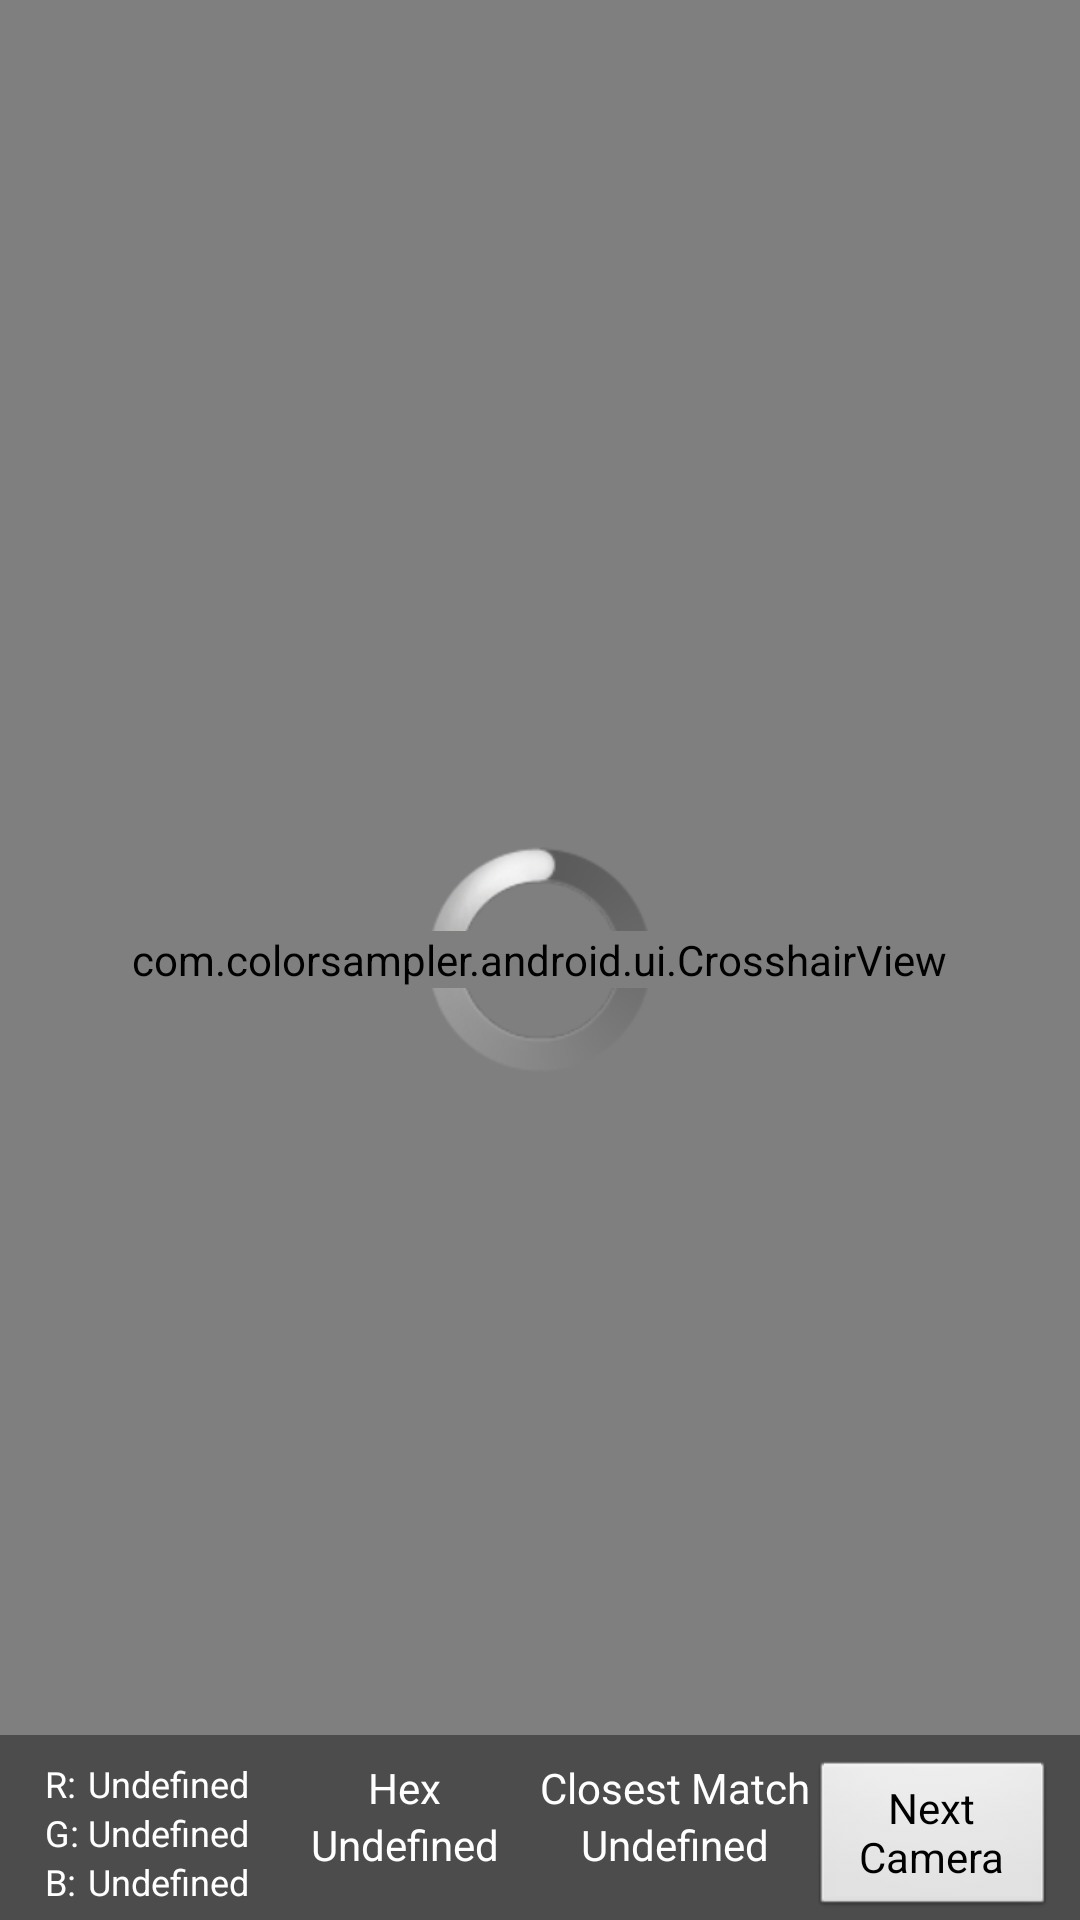

The Android layout XML behind this screen, and the referenced resources:
<!-- AndroidManifest.xml: application theme android:Theme.NoTitleBar -->
<!-- res/layout/activity_camera.xml -->
<RelativeLayout xmlns:android="http://schemas.android.com/apk/res/android"
    xmlns:tools="http://schemas.android.com/tools"
    android:layout_width="fill_parent"
    android:layout_height="fill_parent"
    android:paddingRight="0dp" >

    <SurfaceView
        android:id="@+id/CameraSurfaceView"
        android:layout_width="fill_parent"
        android:layout_height="fill_parent"
        android:layout_alignParentBottom="true"
        android:layout_alignParentLeft="true"
        android:layout_alignParentRight="true"
        android:layout_alignParentTop="true" />

    <ProgressBar
        android:id="@+id/CameraProgressBar"
        style="?android:attr/progressBarStyleLarge"
        android:layout_width="wrap_content"
        android:layout_height="wrap_content"
        android:layout_centerHorizontal="true"
        android:layout_centerVertical="true" />

    <com.colorsampler.android.ui.CrosshairView
        android:id="@+id/CrossHairView"
        android:layout_width="wrap_content"
        android:layout_height="wrap_content"
        android:layout_centerHorizontal="true"
        android:layout_centerVertical="true" />

    <LinearLayout
        android:layout_width="fill_parent"
        android:layout_height="wrap_content"
        android:layout_alignParentBottom="true"
        android:layout_alignParentLeft="true"
        android:background="@color/TransparentBackground"
        android:orientation="horizontal" >

        <LinearLayout
            android:layout_width="fill_parent"
            android:layout_height="match_parent"
            android:layout_marginLeft="@dimen/small_margin"
            android:layout_marginTop="@dimen/small_margin"
            android:layout_weight="1"
            android:baselineAligned="false"
            android:gravity="center_horizontal" >

            <LinearLayout
                android:layout_width="wrap_content"
                android:layout_height="match_parent"
                android:orientation="vertical" >

                <TextView
                    android:id="@+id/R"
                    android:layout_width="wrap_content"
                    android:layout_height="wrap_content"
                    android:text="@string/r"
                    android:textColor="@color/White"
                    android:textSize="@dimen/small_text" />

                <TextView
                    android:id="@+id/G"
                    android:layout_width="wrap_content"
                    android:layout_height="wrap_content"
                    android:text="@string/g"
                    android:textColor="@color/White"
                    android:textSize="@dimen/small_text" />

                <TextView
                    android:id="@+id/B"
                    android:layout_width="wrap_content"
                    android:layout_height="wrap_content"
                    android:text="@string/b"
                    android:textColor="@color/White"
                    android:textSize="@dimen/small_text" />
            </LinearLayout>

            <LinearLayout
                android:layout_width="wrap_content"
                android:layout_height="match_parent"
                android:orientation="vertical" >

                <TextView
                    android:id="@+id/RedValue"
                    android:layout_width="wrap_content"
                    android:layout_height="wrap_content"
                    android:layout_gravity="left"
                    android:layout_marginLeft="3dp"
                    android:text="@string/undefined"
                    android:textColor="@color/White"
                    android:textSize="@dimen/small_text" />

                <TextView
                    android:id="@+id/GreenValue"
                    android:layout_width="wrap_content"
                    android:layout_height="wrap_content"
                    android:layout_gravity="left"
                    android:layout_marginLeft="3dp"
                    android:text="@string/undefined"
                    android:textColor="@color/White"
                    android:textSize="@dimen/small_text" />

                <TextView
                    android:id="@+id/BlueValue"
                    android:layout_width="wrap_content"
                    android:layout_height="wrap_content"
                    android:layout_gravity="left"
                    android:layout_marginLeft="3dp"
                    android:text="@string/undefined"
                    android:textColor="@color/White"
                    android:textSize="@dimen/small_text" />
            </LinearLayout>
        </LinearLayout>

        <LinearLayout
            android:layout_width="fill_parent"
            android:layout_height="match_parent"
            android:layout_marginTop="@dimen/small_margin"
            android:layout_weight="1"
            android:orientation="vertical" >

            <TextView
                android:id="@+id/Hex"
                android:layout_width="wrap_content"
                android:layout_height="wrap_content"
                android:layout_gravity="center"
                android:text="@string/hex"
                android:textColor="@color/White" />

            <TextView
                android:id="@+id/HexValue"
                android:layout_width="wrap_content"
                android:layout_height="wrap_content"
                android:layout_gravity="center"
                android:text="@string/undefined"
                android:textColor="@color/White" />
        </LinearLayout>

        <LinearLayout
            android:layout_width="fill_parent"
            android:layout_height="match_parent"
            android:layout_marginTop="@dimen/small_margin"
            android:layout_weight="1"
            android:orientation="vertical" >

            <TextView
                android:id="@+id/ClosestMatch"
                android:layout_width="wrap_content"
                android:layout_height="wrap_content"
                android:layout_gravity="center"
                android:text="@string/closestmatch"
                android:textColor="@color/White" />

            <TextView
                android:id="@+id/ClosestMatchValue"
                android:layout_width="wrap_content"
                android:layout_height="wrap_content"
                android:layout_gravity="center"
                android:text="@string/undefined"
                android:textColor="@color/White" />
        </LinearLayout>

        <Button
            android:id="@+id/CameraCycleButton"
            android:layout_width="fill_parent"
            android:layout_height="wrap_content"
            android:layout_marginRight="@dimen/small_margin"
            android:layout_marginTop="@dimen/small_margin"
            android:layout_weight="1"
            android:text="@string/next_camera_button" />
    </LinearLayout>

    <TextView
        android:id="@+id/CameraInstructionLabel"
        android:gravity="center"
        android:layout_width="match_parent"
        android:layout_height="wrap_content"
        android:layout_alignParentTop="true"
        style="@style/TextStroke" />

</RelativeLayout>
<!-- resources referenced by this layout -->
<resources>
  <color name="TransparentBackground">#AA333333</color>
  <color name="White">#FFFFFF</color>
  <dimen name="small_margin">8dip</dimen>
  <dimen name="small_text">12sp</dimen>
  <string name="b">B:</string>
  <string name="closestmatch">Closest Match</string>
  <string name="g">G:</string>
  <string name="hex">Hex</string>
  <string name="next_camera_button">Next Camera</string>
  <string name="r">R:</string>
  <string name="undefined">Undefined</string>
  <style name="TextStroke">
  	    <item name="android:textColor">#ffffffff</item>
  	    <item name="android:textSize">16sp</item>
  	    <item name="android:shadowColor">#000000</item>
  	    <item name="android:shadowDx">1</item>
  	    <item name="android:shadowDy">1</item>
  	    <item name="android:shadowRadius">1</item>
    	</style>
</resources>
